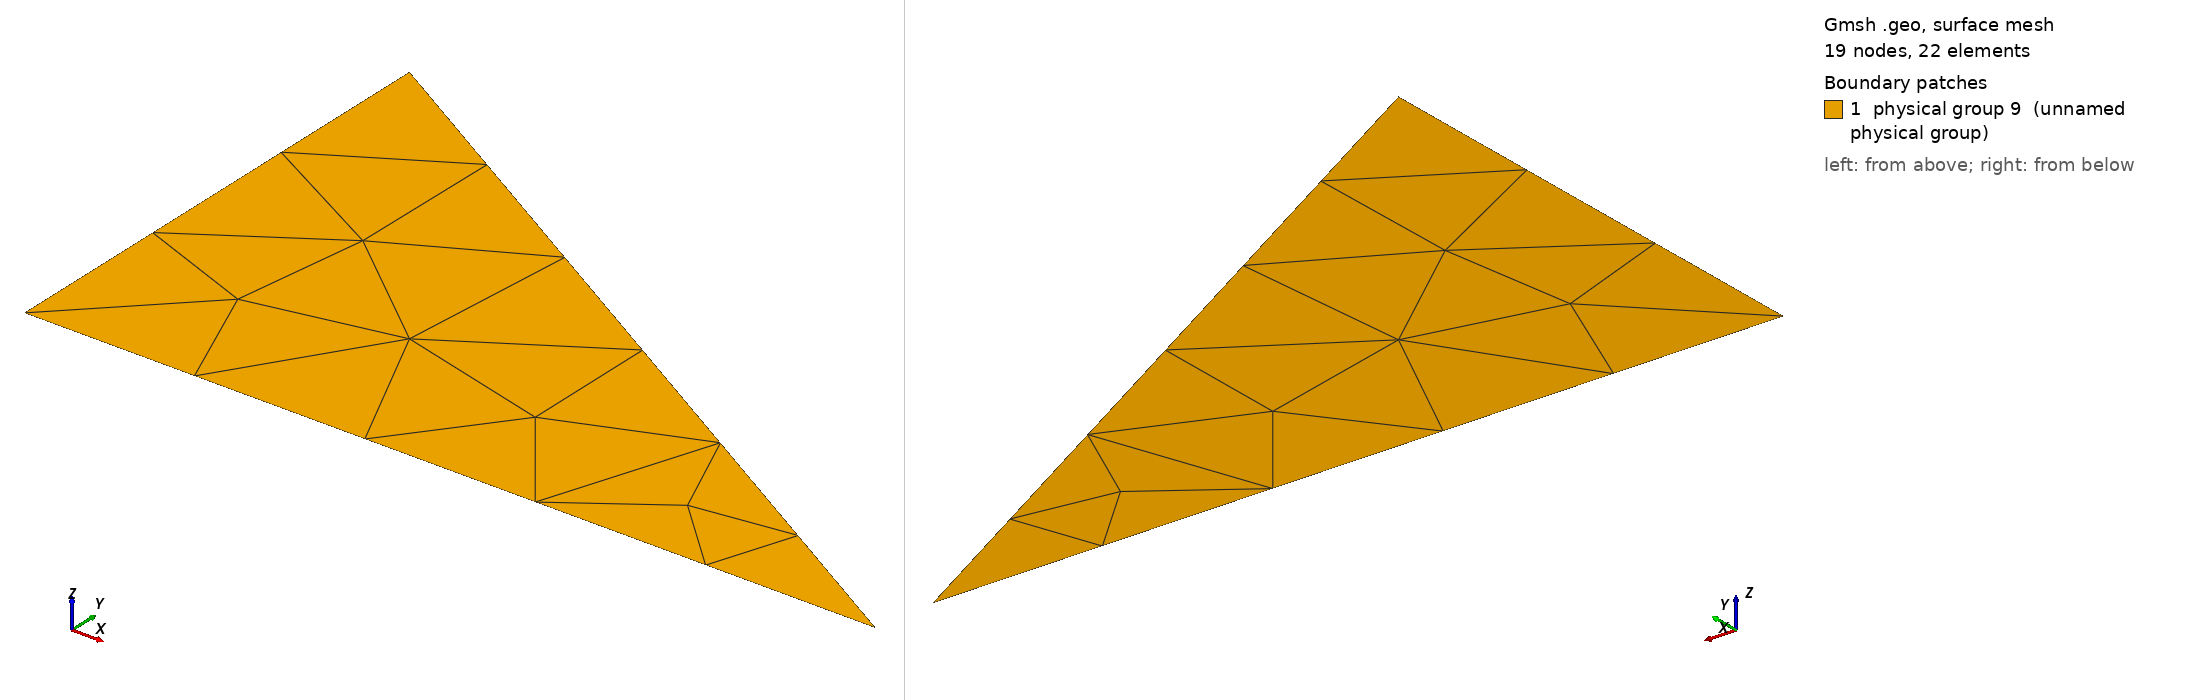

Gmsh geometry script, surface-meshed: 19 nodes, 22 surface elements. Boundary patches (legend numbers): 1 physical group 9 (unnamed physical group). Left view from above one corner, right view from below the opposite corner. Legend entries are the model's physical surfaces. The drawing asked Gmsh for element sizes between 1% and 20% of the model's largest extent; the script's own settings can give other sizes.

=== mesh7.geo (drawn) ===
// Gmsh project created on Fri Feb 13 09:58:10 2015
Point(1) = {0, 1, 0, 1.0};
Point(2) = {-0, -0, 0, 1.0};
Point(3) = {1.7, -0, 0, 1.0};
Line(1) = {1, 2};
Line(2) = {2, 3};
Line(3) = {3, 1};
Physical Line(4) = {1};
Physical Line(5) = {2};
Physical Line(6) = {3};
Line Loop(7) = {3, 1, 2};
Plane Surface(8) = {7};
Physical Surface(9) = {8};
